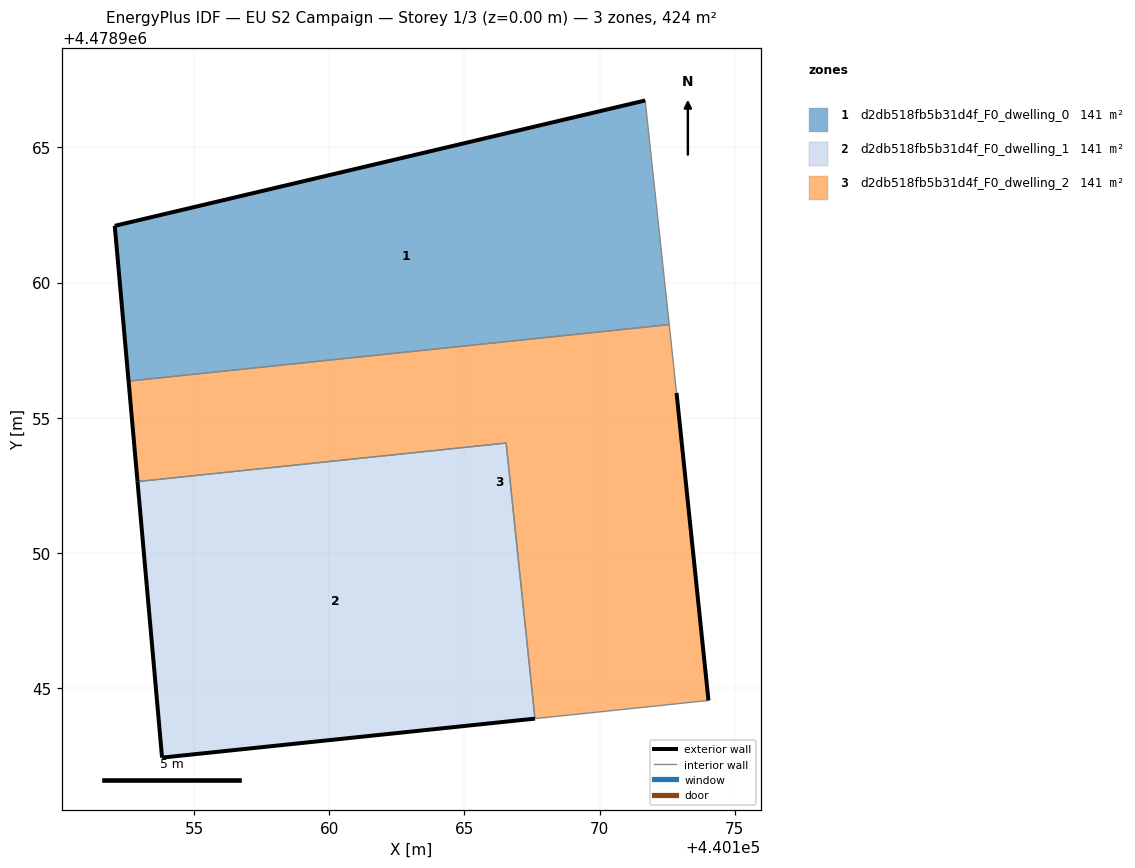
=== STOREY PLAN SPEC (per zone: floor XY polygon, exterior-wall plan segments, windows/doors) ===
zone 1: d2db518fb5b31d4f_F0_dwelling_0  (141.4 m²)
  floor: (440172.58, 4478958.45) (440171.69, 4478966.74) (440152.06, 4478962.10) (440152.57, 4478956.36)
  exterior wall: (440152.57, 4478956.36) – (440152.06, 4478962.10)  [5.8 m]
  exterior wall: (440152.06, 4478962.10) – (440171.69, 4478966.74)  [20.2 m]
  interior walls: 2
zone 2: d2db518fb5b31d4f_F0_dwelling_1  (141.4 m²)
  floor: (440167.61, 4478943.87) (440166.54, 4478954.06) (440152.90, 4478952.64) (440153.81, 4478942.43)
  exterior wall: (440153.81, 4478942.43) – (440152.90, 4478952.64)  [10.3 m]
  exterior wall: (440167.61, 4478943.87) – (440153.81, 4478942.43)  [13.9 m]
  interior walls: 2
zone 3: d2db518fb5b31d4f_F0_dwelling_2  (141.4 m²)
  floor: (440174.03, 4478944.54) (440172.85, 4478955.92) (440172.58, 4478958.45) (440152.57, 4478956.36) (440152.90, 4478952.64) (440166.54, 4478954.06) (440167.61, 4478943.87)
  exterior wall: (440152.90, 4478952.64) – (440152.57, 4478956.36)  [3.7 m]
  exterior wall: (440172.85, 4478955.92) – (440174.03, 4478944.54)  [11.4 m]
  interior walls: 5

=== DERIVED (storey summary) ===
Building: EU S2 Campaign
Storey: 1 of 3  (floor level z = 0.00 m)
Storey gross floor area: 424.1 m²
Zones on this storey: 3
  - d2db518fb5b31d4f_F0_dwelling_0: floor 141.4 m²; exterior wall 25.9 m (77.8 m²); WWR 0.0%
  - d2db518fb5b31d4f_F0_dwelling_1: floor 141.4 m²; exterior wall 24.1 m (72.4 m²); WWR 0.0%
  - d2db518fb5b31d4f_F0_dwelling_2: floor 141.4 m²; exterior wall 15.2 m (45.5 m²); WWR 0.0%
Zone adjacency (shared interzone walls):
  - d2db518fb5b31d4f_F0_dwelling_0 ↔ d2db518fb5b31d4f_F0_dwelling_2
  - d2db518fb5b31d4f_F0_dwelling_1 ↔ d2db518fb5b31d4f_F0_dwelling_2